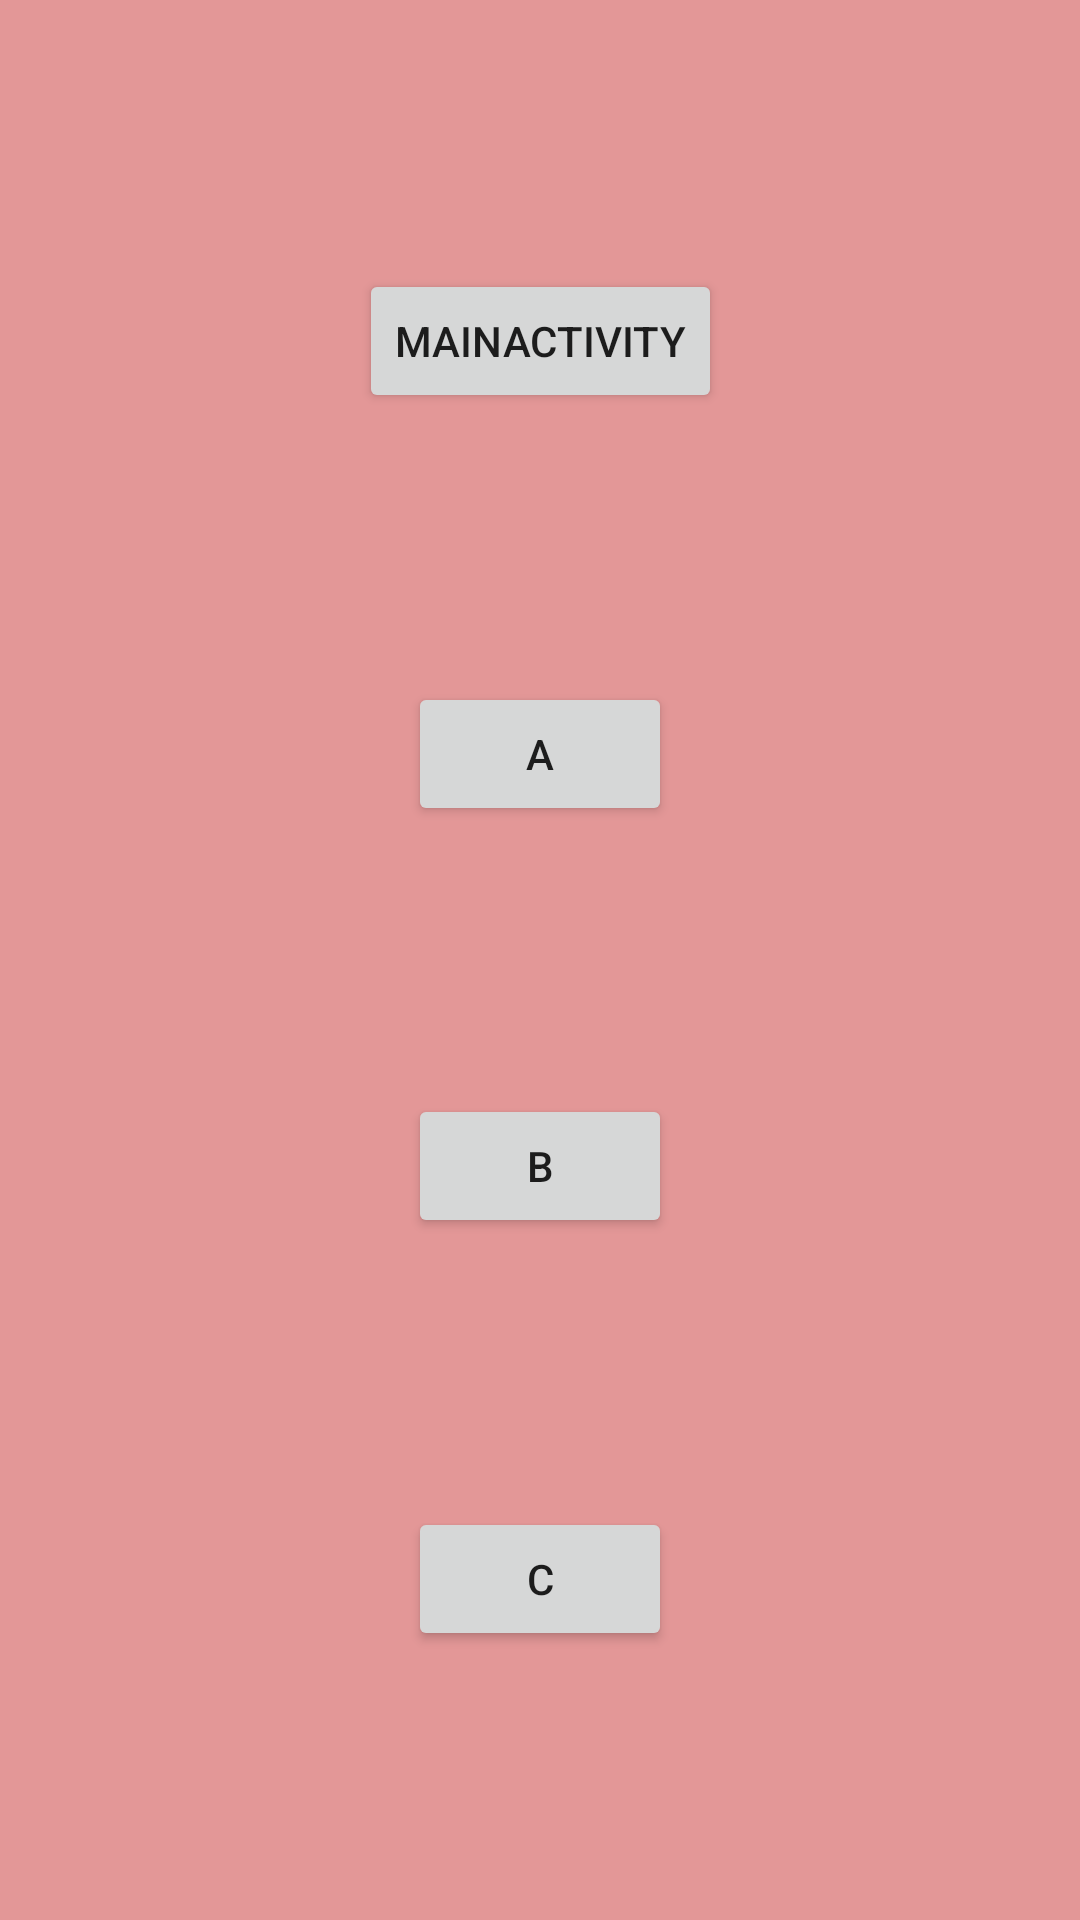

This screen was rendered from an Android layout file. Write that file and the resources it references.
<!-- AndroidManifest.xml: application theme Theme.LaunchModes -->
<!-- res/layout/activity_main.xml -->
<?xml version="1.0" encoding="utf-8"?>
<androidx.constraintlayout.widget.ConstraintLayout xmlns:android="http://schemas.android.com/apk/res/android"
    xmlns:app="http://schemas.android.com/apk/res-auto"
    xmlns:tools="http://schemas.android.com/tools"
    android:layout_width="match_parent"
    android:layout_height="match_parent"
    android:background="#E39797"
    tools:context=".MainActivity">

    <Button
        android:id="@+id/button1"
        android:layout_width="wrap_content"
        android:layout_height="wrap_content"
        android:onClick="mainClicked"
        android:text="MainActivity"
        app:layout_constraintBottom_toTopOf="@+id/button2"
        app:layout_constraintEnd_toEndOf="parent"
        app:layout_constraintHorizontal_bias="0.5"
        app:layout_constraintStart_toStartOf="parent"
        app:layout_constraintTop_toTopOf="parent" />

    <Button
        android:id="@+id/button2"
        android:layout_width="wrap_content"
        android:layout_height="wrap_content"
        android:onClick="aClicked"
        android:text="A"
        app:layout_constraintBottom_toTopOf="@+id/button3"
        app:layout_constraintEnd_toEndOf="parent"
        app:layout_constraintHorizontal_bias="0.5"
        app:layout_constraintStart_toStartOf="parent"
        app:layout_constraintTop_toBottomOf="@+id/button1" />

    <Button
        android:id="@+id/button3"
        android:layout_width="wrap_content"
        android:layout_height="wrap_content"
        android:onClick="bClicked"
        android:text="B"
        app:layout_constraintBottom_toTopOf="@+id/button4"
        app:layout_constraintEnd_toEndOf="parent"
        app:layout_constraintHorizontal_bias="0.5"
        app:layout_constraintStart_toStartOf="parent"
        app:layout_constraintTop_toBottomOf="@+id/button2" />

    <Button
        android:id="@+id/button4"
        android:layout_width="wrap_content"
        android:layout_height="wrap_content"
        android:onClick="cClicked"
        android:text="C"
        app:layout_constraintBottom_toBottomOf="parent"
        app:layout_constraintEnd_toEndOf="parent"
        app:layout_constraintHorizontal_bias="0.5"
        app:layout_constraintStart_toStartOf="parent"
        app:layout_constraintTop_toBottomOf="@+id/button3" />
</androidx.constraintlayout.widget.ConstraintLayout>
<!-- resources referenced by this layout -->
<resources>
  <style name="Theme.LaunchModes" parent="Theme.MaterialComponents.DayNight.DarkActionBar">
          
          <item name="colorPrimary">@color/purple_500</item>
          <item name="colorPrimaryVariant">@color/purple_700</item>
          <item name="colorOnPrimary">@color/white</item>
          
          <item name="colorSecondary">@color/teal_200</item>
          <item name="colorSecondaryVariant">@color/teal_700</item>
          <item name="colorOnSecondary">@color/black</item>
          
          <item name="android:statusBarColor" tools:targetApi="l">?attr/colorPrimaryVariant</item>
          
      </style>
  <!-- not gathered from this repository: default colours our renderer supplied (Android Studio template values) -->
  <color name="purple_500">#FF6200EE</color>
  <color name="purple_700">#FF3700B3</color>
  <color name="teal_200">#FF03DAC5</color>
  <color name="teal_700">#FF018786</color>
  <color name="black">#FF000000</color>
  <color name="white">#FFFFFFFF</color>
</resources>
